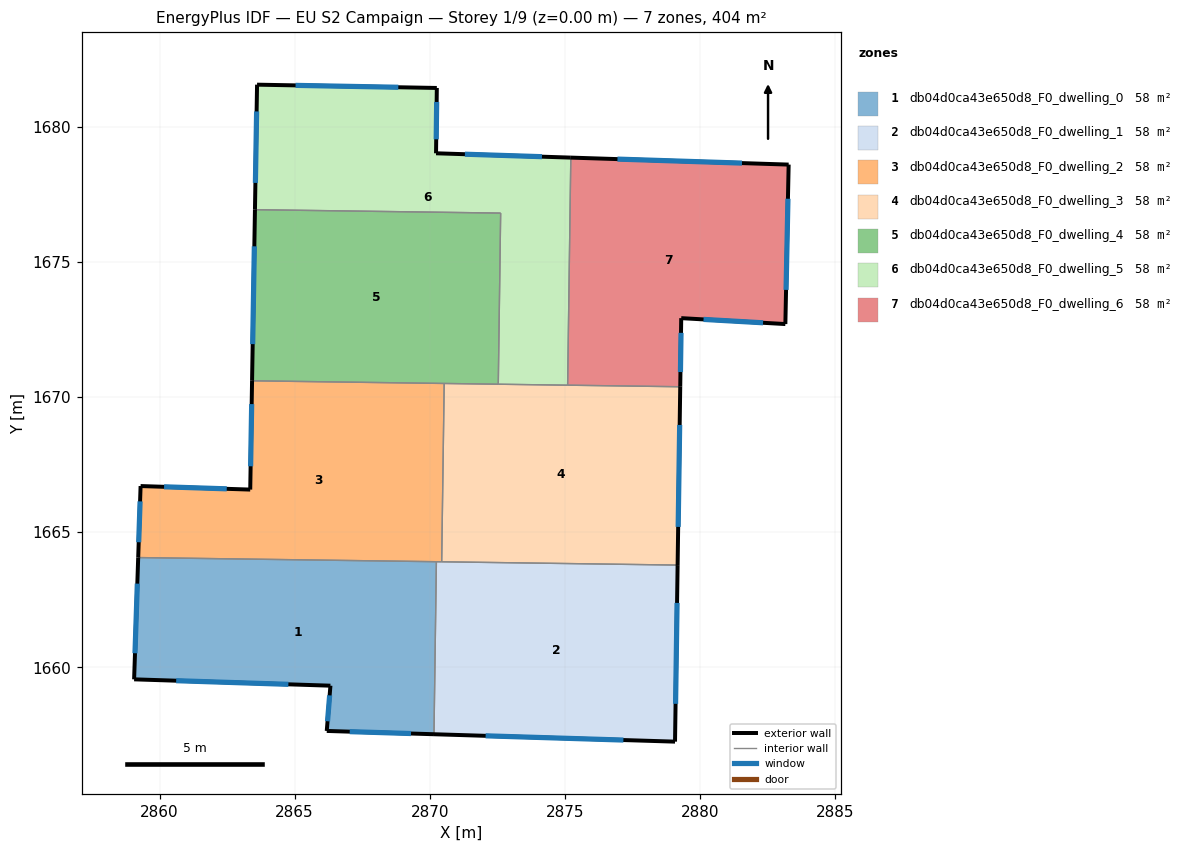
=== STOREY PLAN SPEC (per zone: floor XY polygon, exterior-wall plan segments, windows/doors) ===
zone 1: db04d0ca43e650d8_F0_dwelling_0  (57.7 m²)
  floor: (2870.25, 1663.92) (2870.16, 1657.53) (2866.19, 1657.65) (2866.32, 1659.33) (2859.05, 1659.56) (2859.21, 1664.07)
  exterior wall: (2859.05, 1659.56) – (2866.32, 1659.33)  [7.3 m]
    window: (2860.61, 1659.51) – (2864.77, 1659.38)  [7.1 m²]
  exterior wall: (2859.21, 1664.07) – (2859.05, 1659.56)  [4.5 m]
    window: (2859.17, 1663.10) – (2859.09, 1660.53)  [4.4 m²]
  exterior wall: (2866.19, 1657.65) – (2870.16, 1657.53)  [4.0 m]
    window: (2867.04, 1657.62) – (2869.31, 1657.55)  [3.9 m²]
  exterior wall: (2866.32, 1659.33) – (2866.19, 1657.65)  [1.7 m]
    window: (2866.29, 1658.97) – (2866.22, 1658.01)  [1.6 m²]
  interior walls: 2
zone 2: db04d0ca43e650d8_F0_dwelling_1  (57.7 m²)
  floor: (2879.18, 1663.79) (2879.09, 1657.25) (2870.16, 1657.53) (2870.25, 1663.92)
  exterior wall: (2870.16, 1657.53) – (2879.09, 1657.25)  [8.9 m]
    window: (2872.07, 1657.47) – (2877.17, 1657.31)  [8.8 m²]
  exterior wall: (2879.09, 1657.25) – (2879.18, 1663.79)  [6.5 m]
    window: (2879.11, 1658.65) – (2879.16, 1662.39)  [6.4 m²]
  interior walls: 3
zone 3: db04d0ca43e650d8_F0_dwelling_2  (57.7 m²)
  floor: (2870.54, 1670.52) (2870.44, 1663.91) (2859.21, 1664.07) (2859.29, 1666.72) (2863.35, 1666.59) (2863.42, 1670.62)
  exterior wall: (2863.35, 1666.59) – (2859.29, 1666.72)  [4.1 m]
    window: (2862.48, 1666.62) – (2860.16, 1666.69)  [4.0 m²]
  exterior wall: (2863.42, 1670.62) – (2863.35, 1666.59)  [4.0 m]
    window: (2863.41, 1669.75) – (2863.37, 1667.45)  [3.9 m²]
  exterior wall: (2859.29, 1666.72) – (2859.21, 1664.07)  [2.6 m]
    window: (2859.27, 1666.15) – (2859.22, 1664.64)  [2.6 m²]
  interior walls: 4
zone 4: db04d0ca43e650d8_F0_dwelling_3  (57.7 m²)
  floor: (2879.28, 1670.39) (2879.18, 1663.79) (2870.44, 1663.91) (2870.54, 1670.52)
  exterior wall: (2879.18, 1663.79) – (2879.28, 1670.39)  [6.6 m]
    window: (2879.20, 1665.21) – (2879.26, 1668.98)  [6.5 m²]
  interior walls: 5
zone 5: db04d0ca43e650d8_F0_dwelling_4  (57.7 m²)
  floor: (2872.63, 1676.83) (2872.54, 1670.49) (2863.42, 1670.62) (2863.53, 1676.95)
  exterior wall: (2863.53, 1676.95) – (2863.42, 1670.62)  [6.3 m]
    window: (2863.51, 1675.60) – (2863.44, 1671.97)  [6.2 m²]
  interior walls: 4
zone 6: db04d0ca43e650d8_F0_dwelling_5  (57.7 m²)
  floor: (2875.23, 1678.88) (2875.11, 1670.45) (2872.54, 1670.49) (2872.63, 1676.83) (2863.53, 1676.95) (2863.61, 1681.58) (2870.26, 1681.46) (2870.23, 1679.04)
  exterior wall: (2863.61, 1681.58) – (2863.53, 1676.95)  [4.6 m]
    window: (2863.59, 1680.59) – (2863.55, 1677.94)  [4.5 m²]
  exterior wall: (2870.26, 1681.46) – (2863.61, 1681.58)  [6.7 m]
    window: (2868.84, 1681.49) – (2865.03, 1681.56)  [6.5 m²]
  exterior wall: (2870.23, 1679.04) – (2870.26, 1681.46)  [2.4 m]
    window: (2870.24, 1679.56) – (2870.26, 1680.94)  [2.4 m²]
  exterior wall: (2875.23, 1678.88) – (2870.23, 1679.04)  [5.0 m]
    window: (2874.16, 1678.92) – (2871.30, 1679.01)  [4.9 m²]
  interior walls: 4
zone 7: db04d0ca43e650d8_F0_dwelling_6  (57.7 m²)
  floor: (2883.29, 1678.62) (2883.17, 1672.72) (2879.32, 1672.94) (2879.28, 1670.39) (2875.11, 1670.45) (2875.23, 1678.88)
  exterior wall: (2879.28, 1670.39) – (2879.32, 1672.94)  [2.5 m]
    window: (2879.29, 1670.94) – (2879.31, 1672.39)  [2.5 m²]
  exterior wall: (2883.29, 1678.62) – (2875.23, 1678.88)  [8.1 m]
    window: (2881.57, 1678.68) – (2876.95, 1678.83)  [7.9 m²]
  exterior wall: (2883.17, 1672.72) – (2883.29, 1678.62)  [5.9 m]
    window: (2883.20, 1673.98) – (2883.27, 1677.36)  [5.8 m²]
  exterior wall: (2879.32, 1672.94) – (2883.17, 1672.72)  [3.9 m]
    window: (2880.14, 1672.89) – (2882.35, 1672.76)  [3.8 m²]
  interior walls: 2

=== DERIVED (storey summary) ===
Building: EU S2 Campaign
Storey: 1 of 9  (floor level z = 0.00 m)
Storey gross floor area: 404.1 m²
Zones on this storey: 7
  - db04d0ca43e650d8_F0_dwelling_0: floor 57.7 m²; exterior wall 17.4 m (52.3 m²); 4 window(s) 17.1 m²; WWR 32.7%
  - db04d0ca43e650d8_F0_dwelling_1: floor 57.7 m²; exterior wall 15.5 m (46.4 m²); 2 window(s) 15.2 m²; WWR 32.7%
  - db04d0ca43e650d8_F0_dwelling_2: floor 57.7 m²; exterior wall 10.7 m (32.2 m²); 3 window(s) 10.5 m²; WWR 32.7%
  - db04d0ca43e650d8_F0_dwelling_3: floor 57.7 m²; exterior wall 6.6 m (19.8 m²); 1 window(s) 6.5 m²; WWR 32.7%
  - db04d0ca43e650d8_F0_dwelling_4: floor 57.7 m²; exterior wall 6.3 m (19.0 m²); 1 window(s) 6.2 m²; WWR 32.7%
  - db04d0ca43e650d8_F0_dwelling_5: floor 57.7 m²; exterior wall 18.7 m (56.1 m²); 4 window(s) 18.3 m²; WWR 32.7%
  - db04d0ca43e650d8_F0_dwelling_6: floor 57.7 m²; exterior wall 20.4 m (61.1 m²); 4 window(s) 20.0 m²; WWR 32.7%
Zone adjacency (shared interzone walls):
  - db04d0ca43e650d8_F0_dwelling_0 ↔ db04d0ca43e650d8_F0_dwelling_1
  - db04d0ca43e650d8_F0_dwelling_0 ↔ db04d0ca43e650d8_F0_dwelling_2
  - db04d0ca43e650d8_F0_dwelling_1 ↔ db04d0ca43e650d8_F0_dwelling_2
  - db04d0ca43e650d8_F0_dwelling_1 ↔ db04d0ca43e650d8_F0_dwelling_3
  - db04d0ca43e650d8_F0_dwelling_2 ↔ db04d0ca43e650d8_F0_dwelling_3
  - db04d0ca43e650d8_F0_dwelling_2 ↔ db04d0ca43e650d8_F0_dwelling_4
  - db04d0ca43e650d8_F0_dwelling_3 ↔ db04d0ca43e650d8_F0_dwelling_4
  - db04d0ca43e650d8_F0_dwelling_3 ↔ db04d0ca43e650d8_F0_dwelling_5
  - db04d0ca43e650d8_F0_dwelling_3 ↔ db04d0ca43e650d8_F0_dwelling_6
  - db04d0ca43e650d8_F0_dwelling_4 ↔ db04d0ca43e650d8_F0_dwelling_5
  - db04d0ca43e650d8_F0_dwelling_5 ↔ db04d0ca43e650d8_F0_dwelling_6